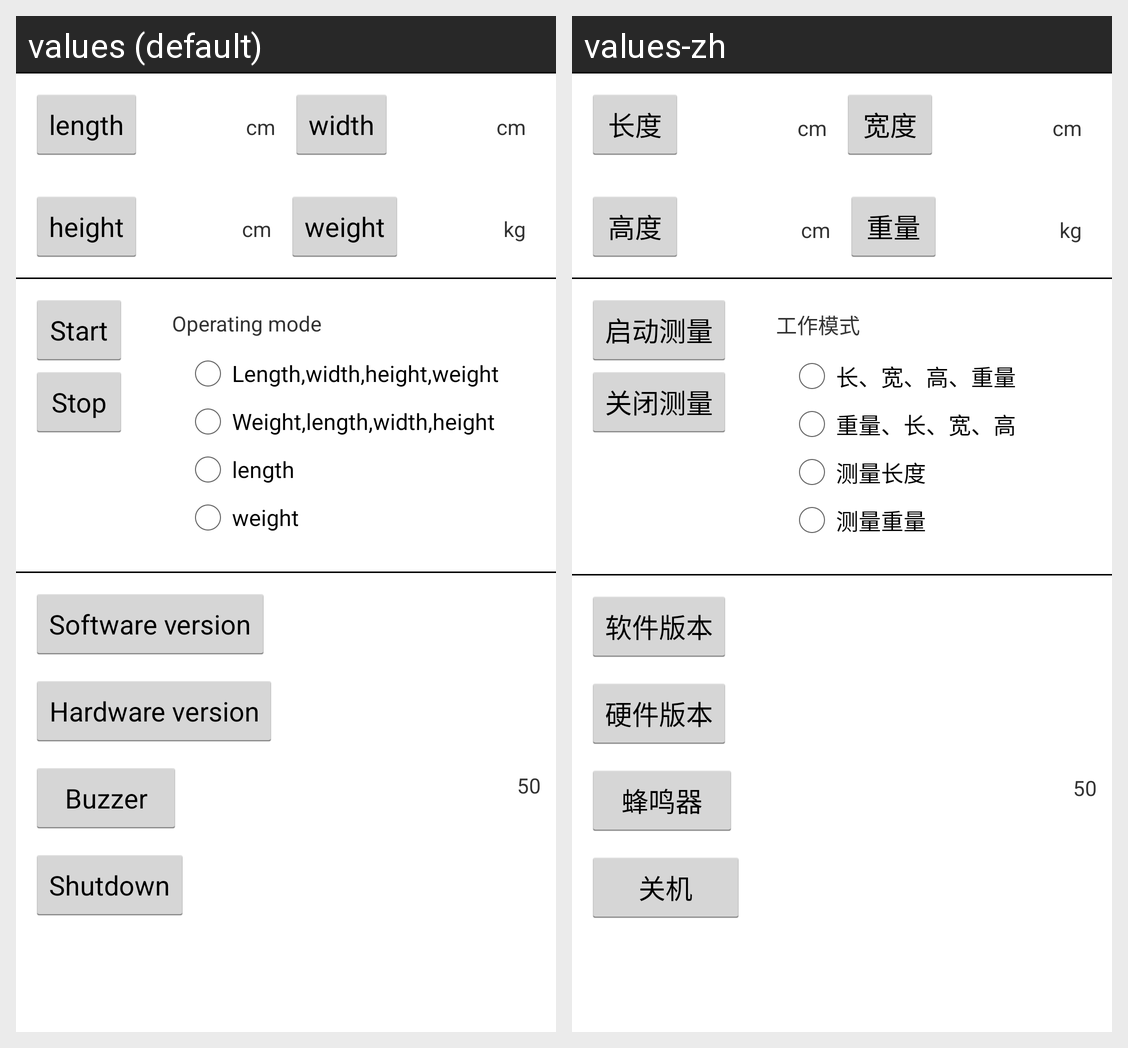

This grid shows one Android layout under two languages. Give, for every string resource on the screen, its name, the default text and each shown locale's text.
Android screen res/layout/act_main2.xml rendered under 2 locales, left to right: values (default), values-zh. Device: Nexus 5 (rendered at 1080×1920; each locale shown at half size, 540×960, under a caption strip naming it); theme android:Theme.Holo.Light.
Strings drawn on this screen, with the default value and each locale's value (text and hints the layout hard-codes, and strings that could not be matched under every locale, appear in the picture but are not listed):

length
  values: length
  values-zh: 长度

width
  values: width
  values-zh: 宽度

height
  values: height
  values-zh: 高度

weight
  values: weight
  values-zh: 重量

start_measurement
  values: Start
  values-zh: 启动测量

turn_off_measurement
  values: Stop
  values-zh: 关闭测量

operating_mode
  values: Operating mode
  values-zh: 工作模式

length_width_height_weight
  values: Length,width,height,weight
  values-zh: 长、宽、高、重量

weight_length_width_height
  values: Weight,length,width,height
  values-zh: 重量、长、宽、高

measuring_length
  values: length
  values-zh: 测量长度

measuring_weight
  values: weight
  values-zh: 测量重量

software_version
  values: Software version
  values-zh: 软件版本

hardware_version
  values: Hardware version
  values-zh: 硬件版本

buzzer
  values: Buzzer
  values-zh: 蜂鸣器

Shutdown
  values: Shutdown
  values-zh: 关机
